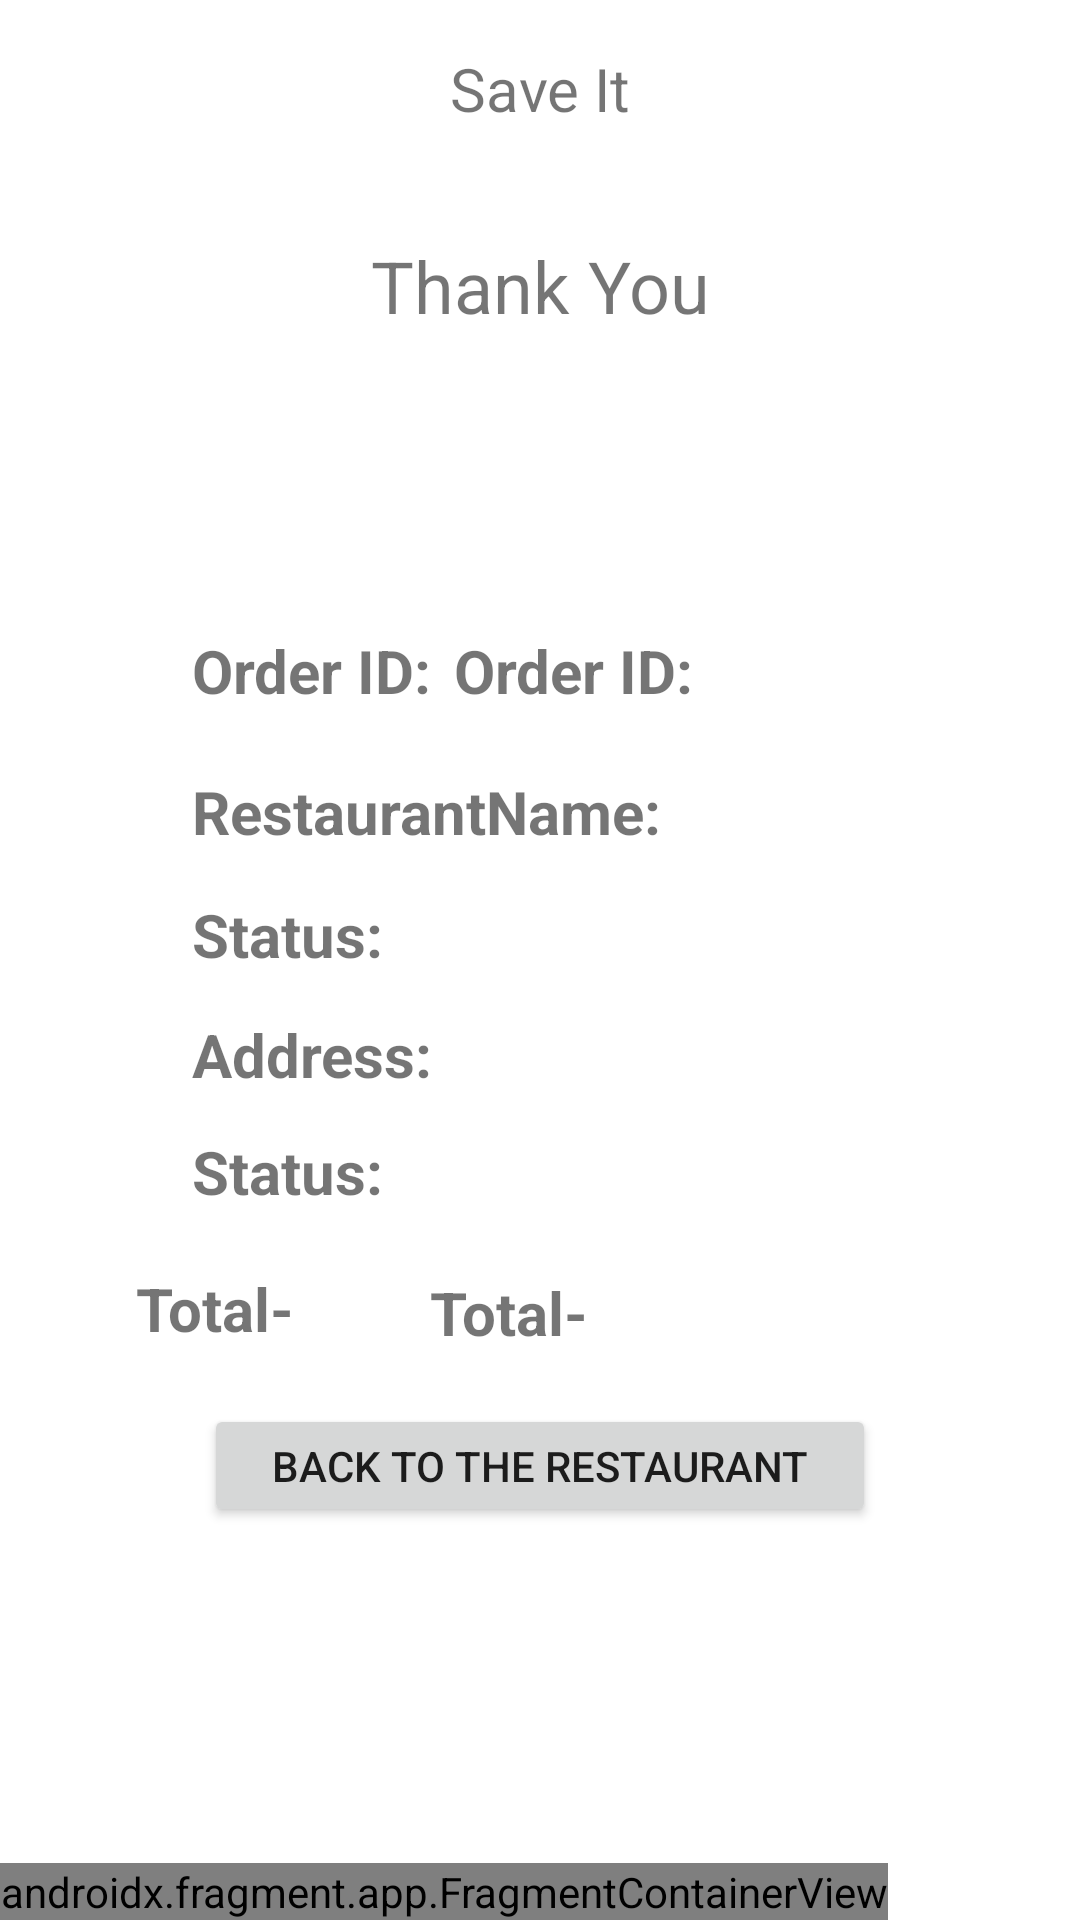

This screen was rendered from an Android layout file. Write that file and the resources it references.
<!-- AndroidManifest.xml: application theme Theme.SaveIt -->
<!-- res/layout/activity_order_confirmation.xml -->
<?xml version="1.0" encoding="utf-8"?>

<androidx.constraintlayout.widget.ConstraintLayout xmlns:android="http://schemas.android.com/apk/res/android"
    xmlns:app="http://schemas.android.com/apk/res-auto"
    xmlns:tools="http://schemas.android.com/tools"
    android:layout_width="match_parent"
    android:layout_height="match_parent"
    tools:context=".OrderConfirmation">

    <androidx.fragment.app.FragmentContainerView
        android:id="@+id/navigationContainerView5"
        android:name="com.group8.saveit.UserMenuFragment"
        android:layout_width="wrap_content"
        android:layout_height="wrap_content"
        app:layout_constraintBottom_toBottomOf="parent"
        app:layout_constraintStart_toStartOf="parent"
        tools:layout="@layout/fragment_user_menu" />

    <TextView
        android:id="@+id/appName"
        android:layout_width="151dp"
        android:layout_height="31dp"
        android:layout_marginTop="16dp"
        android:layout_marginBottom="32dp"
        android:text="@string/app_name"
        android:textAlignment="center"
        android:textSize="20sp"
        app:layout_constraintBottom_toTopOf="@+id/textView2"
        app:layout_constraintEnd_toEndOf="parent"
        app:layout_constraintStart_toStartOf="parent"
        app:layout_constraintTop_toTopOf="parent" />

    <TextView
        android:id="@+id/textView2"
        android:layout_width="182dp"
        android:layout_height="36dp"
        android:layout_marginTop="79dp"
        android:layout_marginBottom="74dp"
        android:text="@string/thankYou"
        android:textAlignment="center"
        android:textSize="24sp"
        app:layout_constraintBottom_toBottomOf="@+id/imageView2"
        app:layout_constraintEnd_toEndOf="parent"
        app:layout_constraintStart_toStartOf="parent"
        app:layout_constraintTop_toTopOf="parent" />

    <ImageView
        android:id="@+id/imageView2"
        android:layout_width="67dp"
        android:layout_height="59dp"
        android:layout_marginStart="50dp"
        android:layout_marginEnd="49dp"
        android:layout_marginBottom="21dp"
        app:layout_constraintBottom_toTopOf="@+id/textViewOrderId"
        app:layout_constraintEnd_toEndOf="@+id/appName"
        app:layout_constraintStart_toStartOf="@+id/textView2"
        app:srcCompat="@drawable/confirmation" />

    <TextView
        android:id="@+id/textViewOrderId"
        android:layout_width="wrap_content"
        android:layout_height="wrap_content"
        android:layout_marginStart="12dp"
        android:layout_marginBottom="20dp"
        android:text="@string/orderId"
        android:textSize="20sp"
        android:textStyle="bold"
        app:layout_constraintBottom_toTopOf="@+id/textViewRestaurantName"
        app:layout_constraintStart_toStartOf="@+id/imageView2" />

    <TextView
        android:id="@+id/textViewOrderId2"
        android:layout_width="wrap_content"
        android:layout_height="wrap_content"
        android:layout_marginTop="210dp"
        android:text="@string/orderId"
        android:textSize="20sp"
        android:textStyle="bold"
        app:layout_constraintStart_toStartOf="@+id/textViewRestaurantName"
        app:layout_constraintTop_toTopOf="parent" />

    <TextView
        android:id="@+id/textViewRestaurantName"
        android:layout_width="wrap_content"
        android:layout_height="wrap_content"
        android:layout_marginTop="20dp"
        android:text="@string/restaurantName"
        android:textSize="20sp"
        android:textStyle="bold"
        app:layout_constraintStart_toStartOf="@+id/textDeliveryOption"
        app:layout_constraintTop_toBottomOf="@+id/textViewOrderId2" />

    <TextView
        android:id="@+id/textViewAddress"
        android:layout_width="0dp"
        android:layout_height="wrap_content"
        android:layout_marginStart="64dp"
        android:layout_marginTop="13dp"
        android:layout_marginEnd="64dp"
        android:text="@string/address"
        android:textSize="20sp"
        android:textStyle="bold"
        app:layout_constraintEnd_toEndOf="parent"
        app:layout_constraintStart_toStartOf="parent"
        app:layout_constraintTop_toBottomOf="@+id/textDeliveryOption" />

    <TextView
        android:id="@+id/textViewStatus"
        android:layout_width="0dp"
        android:layout_height="wrap_content"
        android:layout_marginStart="64dp"
        android:layout_marginTop="12dp"
        android:layout_marginEnd="64dp"
        android:text="@string/status"
        android:textSize="20sp"
        android:textStyle="bold"
        app:layout_constraintEnd_toEndOf="parent"
        app:layout_constraintStart_toStartOf="parent"
        app:layout_constraintTop_toBottomOf="@+id/textViewAddress" />

    <TextView
        android:id="@+id/textDeliveryOption"
        android:layout_width="0dp"
        android:layout_height="wrap_content"
        android:layout_marginStart="64dp"
        android:layout_marginTop="14dp"
        android:layout_marginEnd="64dp"
        android:text="@string/status"
        android:textSize="20sp"
        android:textStyle="bold"
        app:layout_constraintEnd_toEndOf="parent"
        app:layout_constraintStart_toStartOf="parent"
        app:layout_constraintTop_toBottomOf="@+id/textViewRestaurantName" />

    <TextView
        android:id="@+id/textViewTotal"
        android:layout_width="143dp"
        android:layout_height="26dp"
        android:layout_marginStart="64dp"
        android:layout_marginTop="20dp"
        android:layout_marginEnd="64dp"
        android:text="@string/total"
        android:textSize="20sp"
        android:textStyle="bold"
        app:layout_constraintEnd_toEndOf="parent"
        app:layout_constraintHorizontal_bias="0.892"
        app:layout_constraintStart_toStartOf="parent"
        app:layout_constraintTop_toBottomOf="@+id/textViewStatus" />

    <TextView
        android:id="@+id/textViewTotal2"
        android:layout_width="wrap_content"
        android:layout_height="wrap_content"
        android:text="@string/total"
        android:textSize="20sp"
        android:textStyle="bold"
        app:layout_constraintBottom_toTopOf="@+id/btnBackToRestaurant"
        app:layout_constraintEnd_toStartOf="@+id/textViewTotal"
        app:layout_constraintStart_toStartOf="parent"
        app:layout_constraintTop_toBottomOf="@+id/textViewStatus" />

    <Button
        android:id="@+id/btnBackToRestaurant"
        android:layout_width="0dp"
        android:layout_height="41dp"
        android:layout_marginStart="68dp"
        android:layout_marginTop="91dp"
        android:layout_marginEnd="68dp"
        android:text="@string/backToTheRestaurant"
        app:layout_constraintEnd_toEndOf="parent"
        app:layout_constraintStart_toStartOf="parent"
        app:layout_constraintTop_toTopOf="@+id/textViewStatus" />

</androidx.constraintlayout.widget.ConstraintLayout>
<!-- res/layout/fragment_user_menu.xml (included above) -->
<?xml version="1.0" encoding="utf-8"?>

<FrameLayout xmlns:android="http://schemas.android.com/apk/res/android"
    xmlns:app="http://schemas.android.com/apk/res-auto"
    xmlns:tools="http://schemas.android.com/tools"
    android:layout_width="match_parent"
    android:layout_height="wrap_content"
    android:background="#D5D6D6"
    tools:context=".UserMenuFragment">

    <ImageButton
        android:id="@+id/menu_home_icon"
        android:layout_width="104dp"
        android:layout_height="wrap_content"
        android:scaleType="fitCenter"
        app:srcCompat="@drawable/home" />

    <ImageButton
        android:id="@+id/menu_history_icon"
        android:layout_width="104dp"
        android:layout_height="wrap_content"
        android:layout_marginLeft="104dp"
        android:scaleType="fitCenter"
        app:srcCompat="@drawable/history" />

    <ImageButton
        android:id="@+id/menu_favorite_icon"
        android:layout_width="104dp"
        android:layout_height="wrap_content"
        android:layout_marginLeft="208dp"
        android:scaleType="fitCenter"
        app:srcCompat="@drawable/favorite" />

    <ImageButton
        android:id="@+id/menu_profile_icon"
        android:layout_width="104dp"
        android:layout_height="wrap_content"
        android:layout_marginLeft="312dp"
        android:scaleType="fitCenter"
        app:srcCompat="@drawable/profile" />
</FrameLayout>
<!-- resources referenced by this layout -->
<resources>
  <!-- drawable profile (drawable) -->
  <vector android:height="24dp" android:tint="#000000"
      android:viewportHeight="24" android:viewportWidth="24"
      android:width="24dp" xmlns:android="http://schemas.android.com/apk/res/android">
      <path android:fillColor="@android:color/white" android:pathData="M10,8m-4,0a4,4 0,1 1,8 0a4,4 0,1 1,-8 0"/>
      <path android:fillColor="@android:color/white" android:pathData="M10.67,13.02C10.45,13.01 10.23,13 10,13c-2.42,0 -4.68,0.67 -6.61,1.82C2.51,15.34 2,16.32 2,17.35V20h9.26C10.47,18.87 10,17.49 10,16C10,14.93 10.25,13.93 10.67,13.02z"/>
      <path android:fillColor="@android:color/white" android:pathData="M20.75,16c0,-0.22 -0.03,-0.42 -0.06,-0.63l1.14,-1.01l-1,-1.73l-1.45,0.49c-0.32,-0.27 -0.68,-0.48 -1.08,-0.63L18,11h-2l-0.3,1.49c-0.4,0.15 -0.76,0.36 -1.08,0.63l-1.45,-0.49l-1,1.73l1.14,1.01c-0.03,0.21 -0.06,0.41 -0.06,0.63s0.03,0.42 0.06,0.63l-1.14,1.01l1,1.73l1.45,-0.49c0.32,0.27 0.68,0.48 1.08,0.63L16,21h2l0.3,-1.49c0.4,-0.15 0.76,-0.36 1.08,-0.63l1.45,0.49l1,-1.73l-1.14,-1.01C20.72,16.42 20.75,16.22 20.75,16zM17,18c-1.1,0 -2,-0.9 -2,-2s0.9,-2 2,-2s2,0.9 2,2S18.1,18 17,18z"/>
  </vector>
  <string name="address">Address: </string>
  <string name="app_name">Save It</string>
  <string name="backToTheRestaurant">Back to the Restaurant</string>
  <string name="orderId">Order ID:</string>
  <string name="restaurantName">RestaurantName: </string>
  <string name="status">Status: </string>
  <string name="thankYou">Thank You</string>
  <string name="total">Total- </string>
  <style name="Theme.SaveIt" parent="Theme.MaterialComponents.DayNight.DarkActionBar">
          
          <item name="colorPrimary">@color/purple_500</item>
          <item name="colorPrimaryVariant">@color/purple_700</item>
          <item name="colorOnPrimary">@color/white</item>
          
          <item name="colorSecondary">@color/teal_200</item>
          <item name="colorSecondaryVariant">@color/teal_700</item>
          <item name="colorOnSecondary">@color/black</item>
          
          <item name="android:statusBarColor">?attr/colorPrimaryVariant</item>
          
      </style>
  <color name="purple_500">#FF6200EE</color>
  <color name="purple_700">#FF3700B3</color>
  <color name="white">#FFFFFFFF</color>
  <color name="teal_200">#FF03DAC5</color>
  <color name="teal_700">#FF018786</color>
  <color name="black">#FF000000</color>
</resources>
